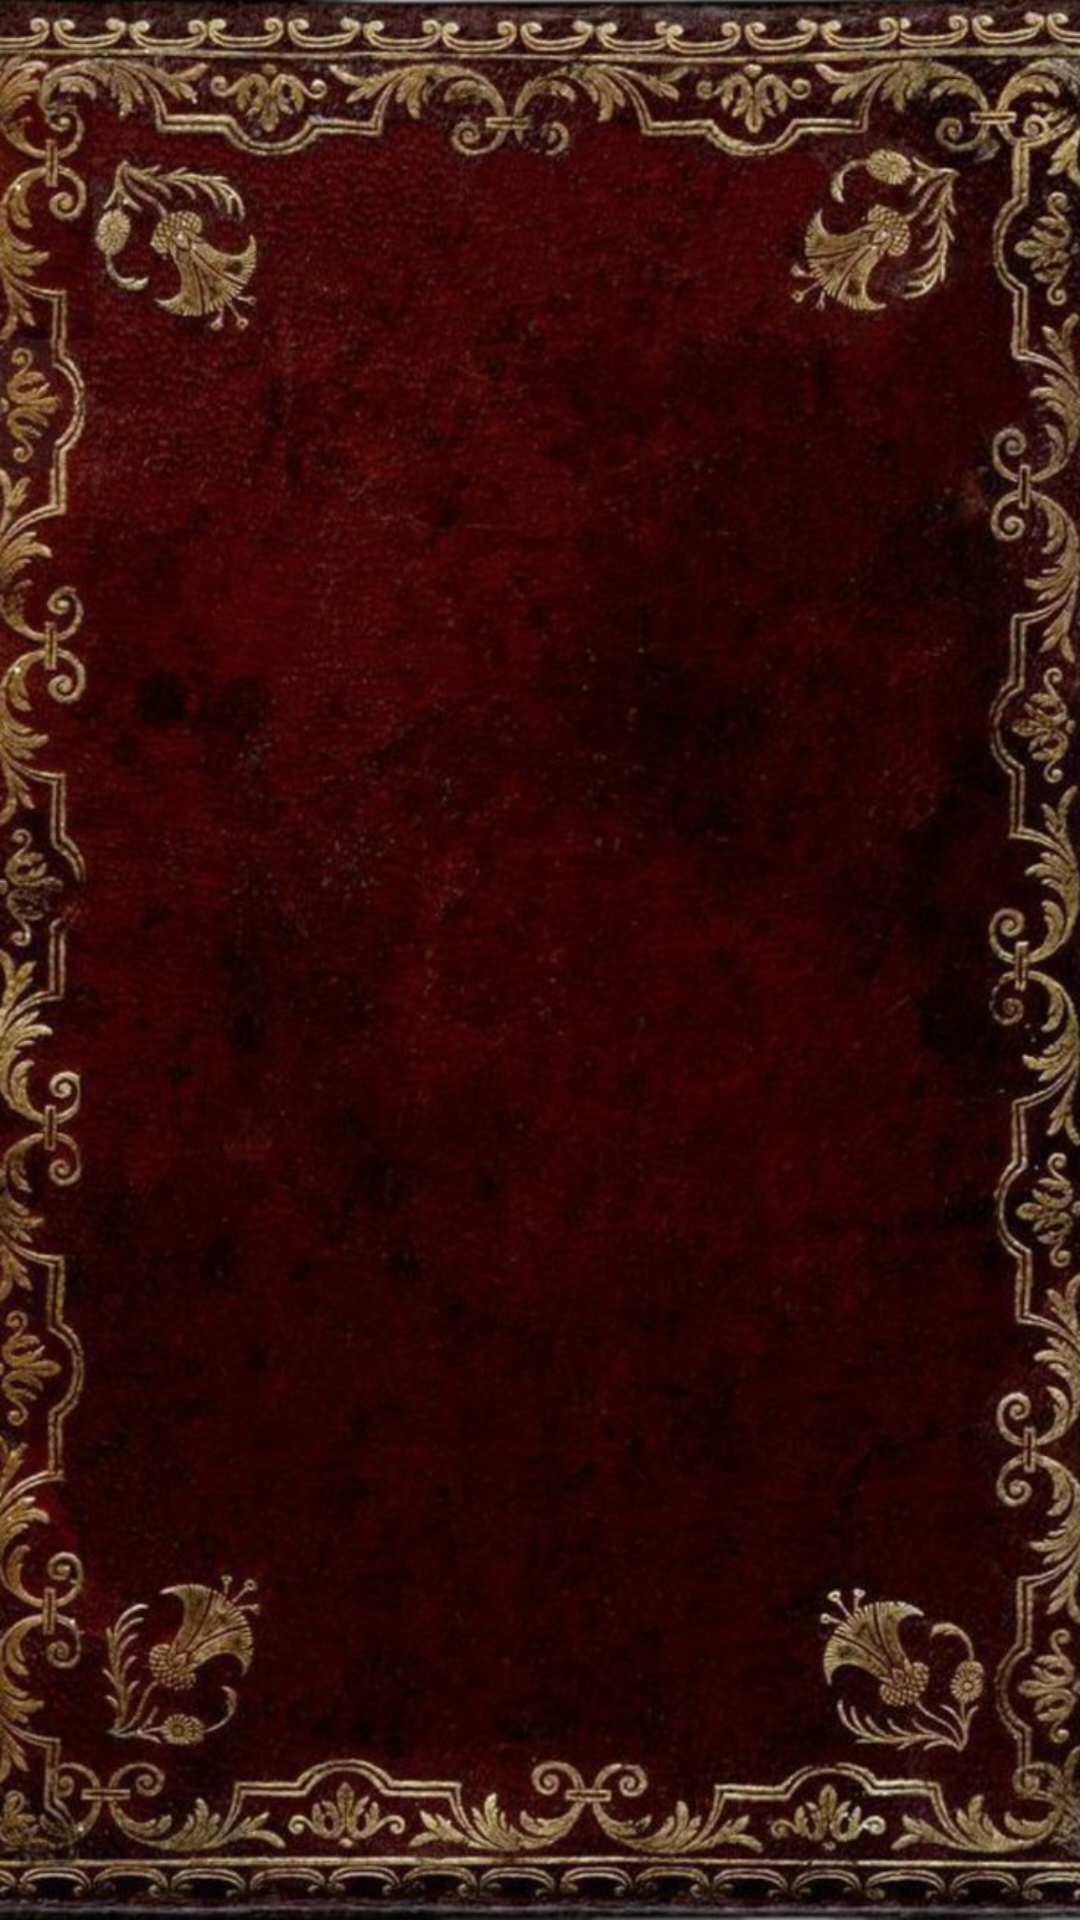

Here is an Android app screen rendered from its layout file. Give the layout XML and the strings, colors and styles it references.
<!-- AndroidManifest.xml: application theme Theme.WomenBeauty -->
<!-- res/layout/activity_products.xml -->
<?xml version="1.0" encoding="utf-8"?>
<RelativeLayout xmlns:android="http://schemas.android.com/apk/res/android"
    xmlns:app="http://schemas.android.com/apk/res-auto"
    xmlns:tools="http://schemas.android.com/tools"
    android:id="@+id/main"
    android:layout_width="match_parent"
    android:layout_height="match_parent"
    android:background="@drawable/product_laybg"
    tools:context=".Products">
    
    
    
    
    
    
    
    
    
    
    
    
    
    
    
    
    
    
    
    
    
    
    
    
    
    <GridView
        android:id="@+id/gridview"
        android:layout_width="match_parent"
        android:layout_height="wrap_content"

        android:layout_marginLeft="20dp"
        android:layout_marginTop="0dp"
        android:layout_marginRight="20dp"
        android:horizontalSpacing="8dp"
        android:numColumns="2"
        android:paddingTop="10dp"
        android:verticalSpacing="8dp"
        android:scrollbars="none"
        />
</RelativeLayout>
<!-- resources referenced by this layout -->
<resources>
  <!-- drawable bottom_curved (drawable) -->
  <?xml version="1.0" encoding="utf-8"?>
  <layer-list xmlns:android="http://schemas.android.com/apk/res/android">
  
      <item>
          <shape android:shape="rectangle">
              <solid android:color="#FFD700" /> <corners
              android:bottomLeftRadius="20dp"
              android:bottomRightRadius="20dp"
              android:topLeftRadius="0dp"
              android:topRightRadius="0dp" />
          </shape>
      </item>
  
      <item
          android:left="0dp"
          android:right="0dp"
          android:bottom="1.5dp"
          android:top="-2dp">
          <shape android:shape="rectangle">
              <solid android:color="#4B0082" /> <corners
              android:bottomLeftRadius="20dp"
              android:bottomRightRadius="20dp"
              android:topLeftRadius="0dp"
              android:topRightRadius="0dp" />
          </shape>
      </item>
  
  </layer-list>
  <!-- drawable dress: png bitmap (drawable, 1996 bytes) -->
  <!-- drawable product_laybg: jpg bitmap (drawable, 135448 bytes) -->
  <style name="Theme.WomenBeauty" parent="Base.Theme.WomenBeauty" />
  <style name="Base.Theme.WomenBeauty" parent="Theme.Material3.DayNight.NoActionBar">
          
          
      </style>
</resources>
